Photos from the image-classification dataset "dataset" in the GitHub repository aadarshagarwal1/ETR. Its 3 classes are: blue, red, yellow.

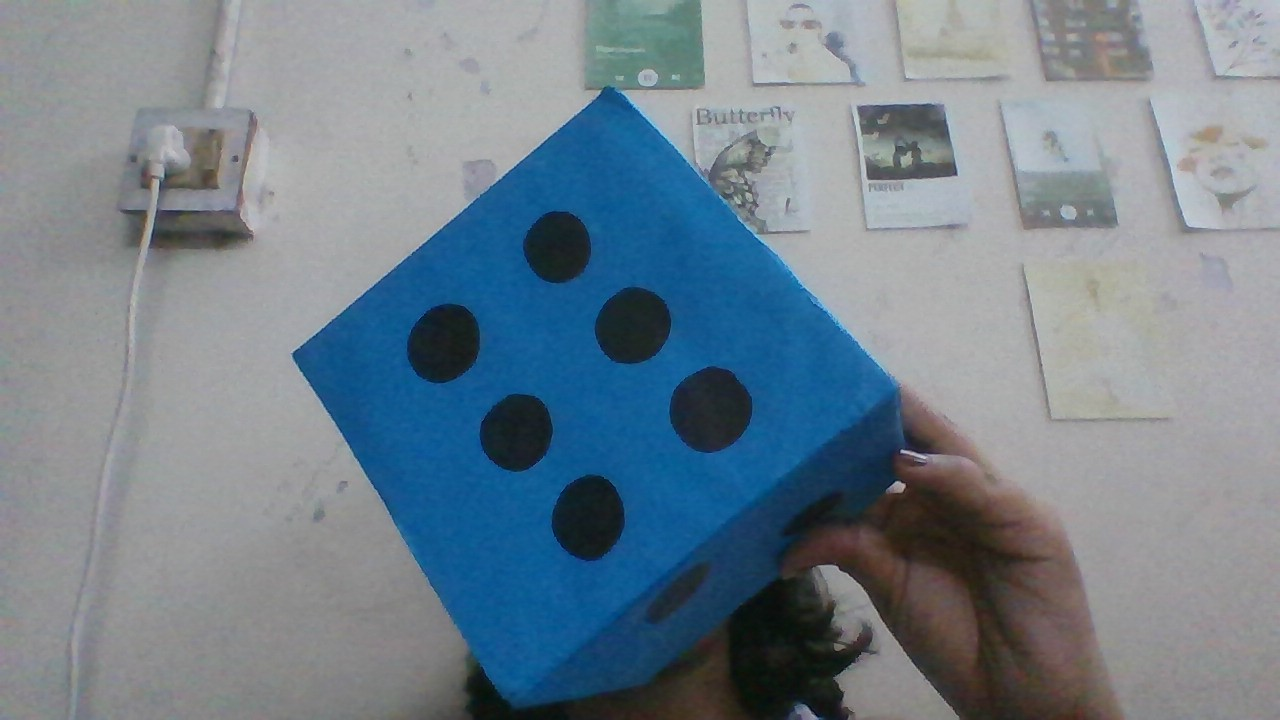
Label: blue

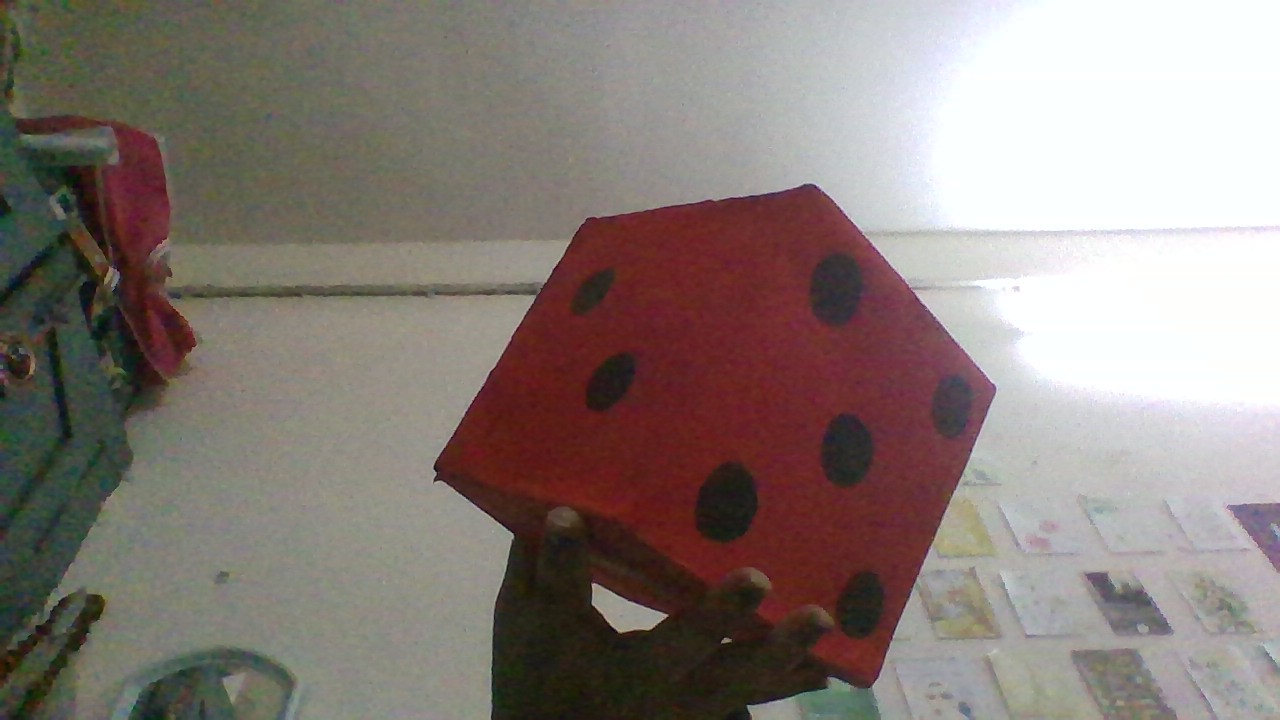
Label: red

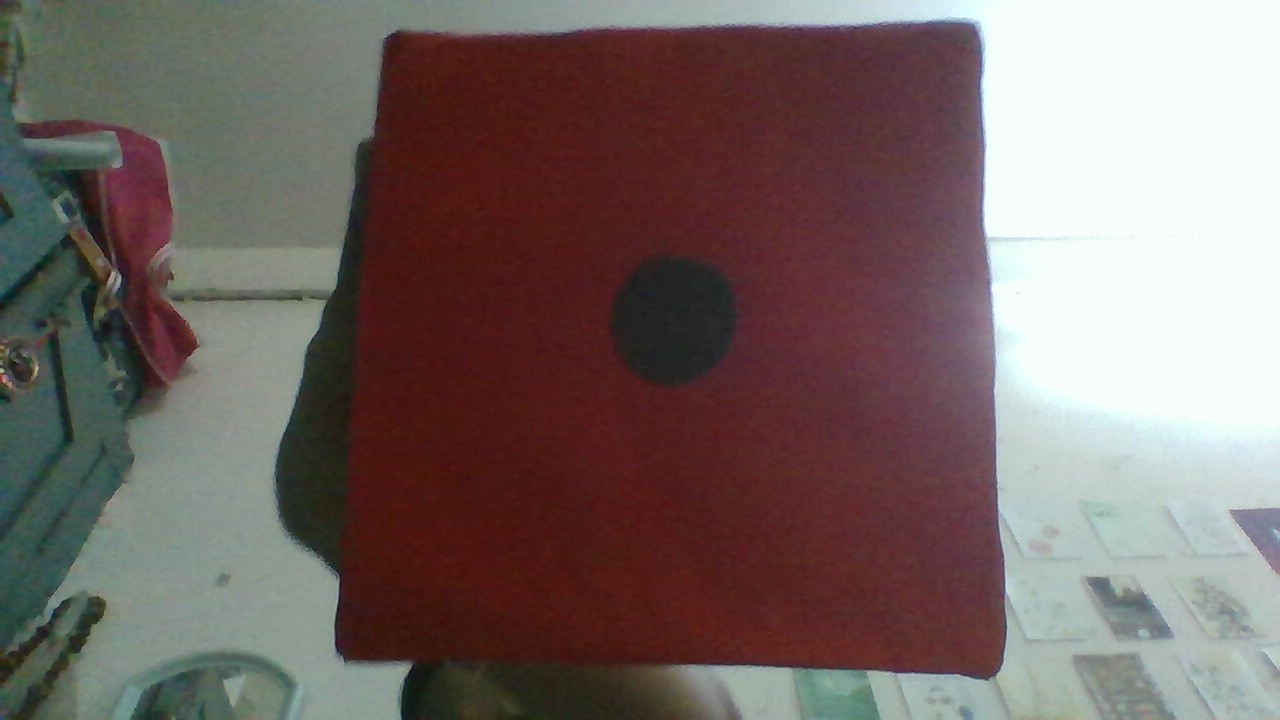
Label: red

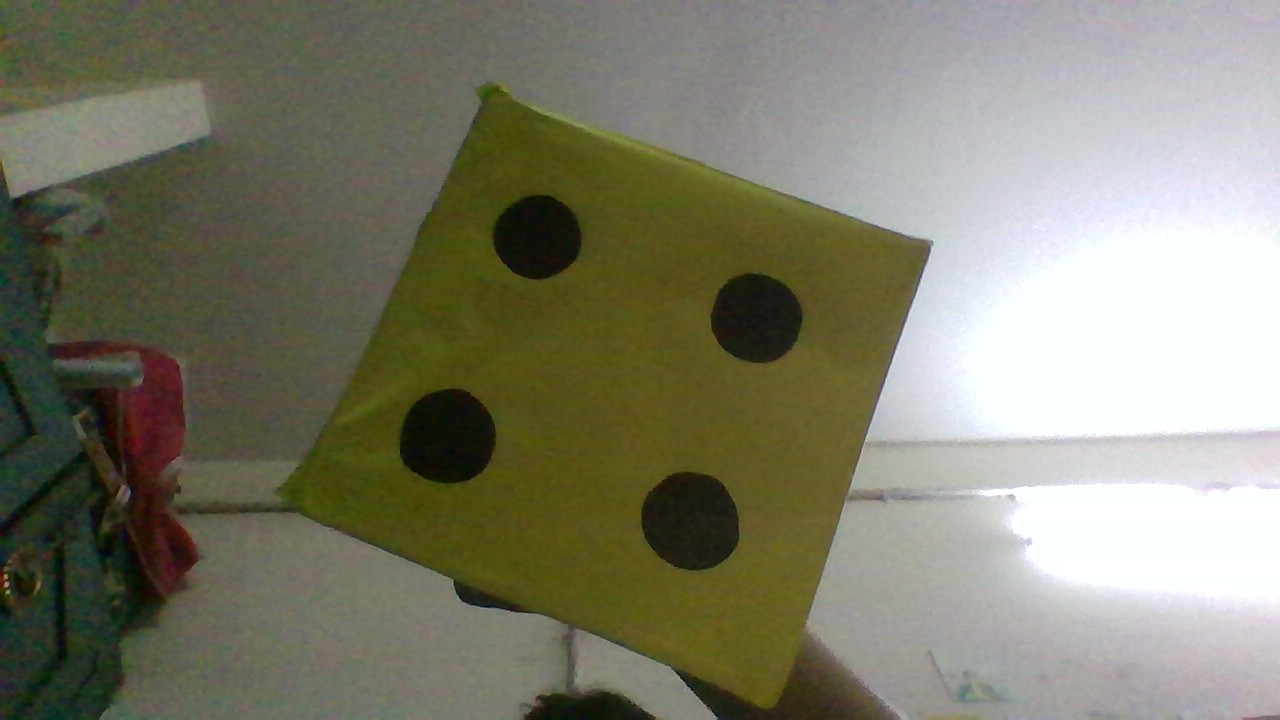
Label: yellow

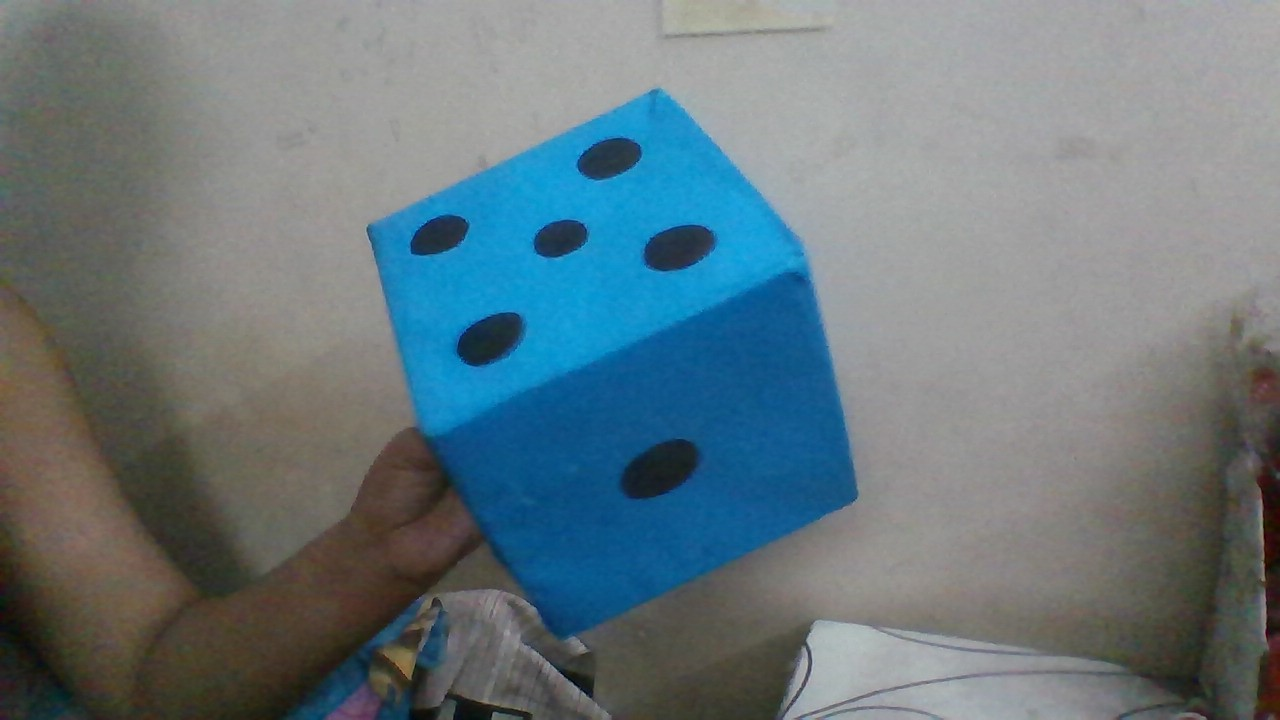
Label: blue

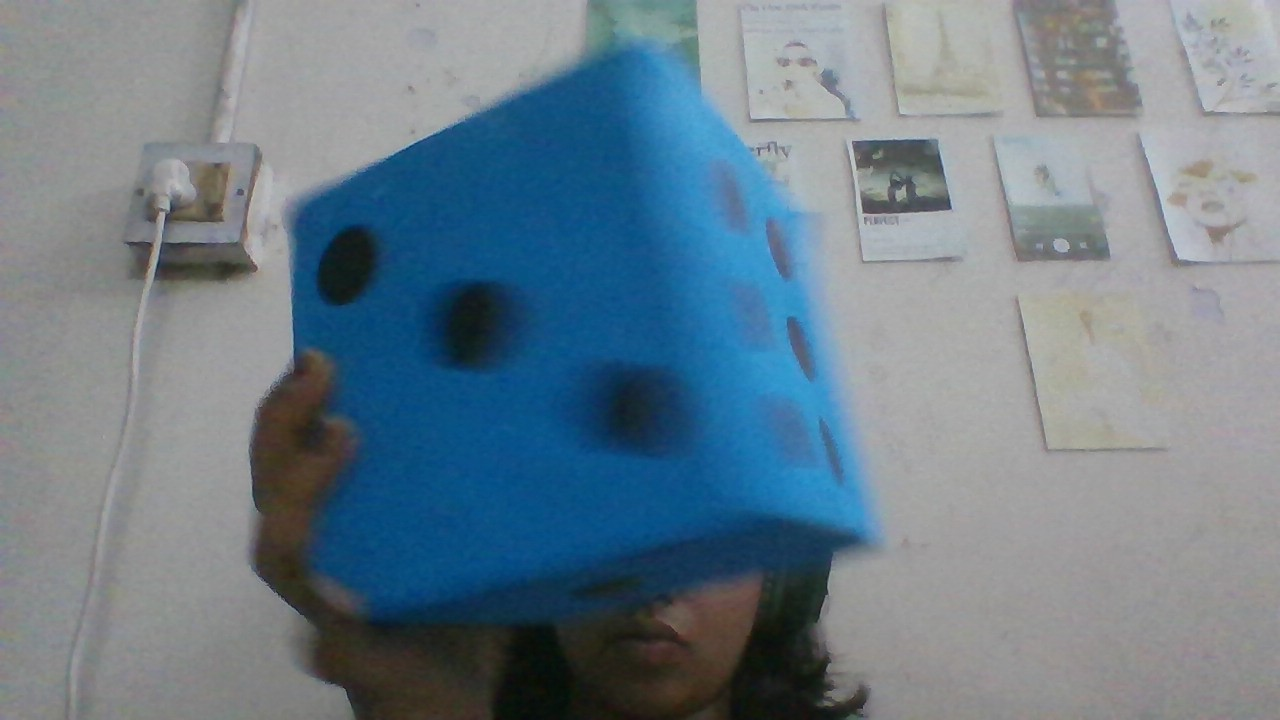
Label: blue
